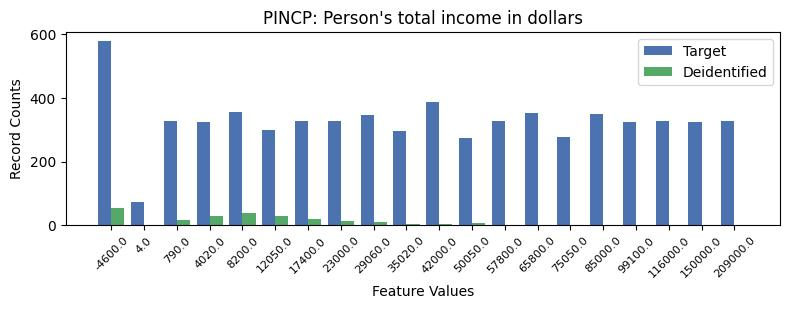

The file beside this chart, header and first rows:
, PINCP, count_target, count_deidentified
0, -1, 1120, 15.0
1, 0, 578, 54.0
2, 10, 387, 3.0
3, 4, 354, 38.0
4, 13, 353, 0.0
5, 15, 348, 1.0
6, 8, 345, 11.0
7, 2, 328, 17.0
8, 7, 328, 12.0
9, 19, 327, 0.0
10, 6, 326, 20.0
11, 12, 326, 2.0
12, 17, 326, 0.0
13, 16, 325, 1.0
14, 18, 325, 1.0
15, 3, 323, 30.0
16, 5, 298, 28.0
17, 9, 295, 4.0
18, 14, 276, 2.0
19, 11, 273, 7.0
20, 1, 73, 0.0
